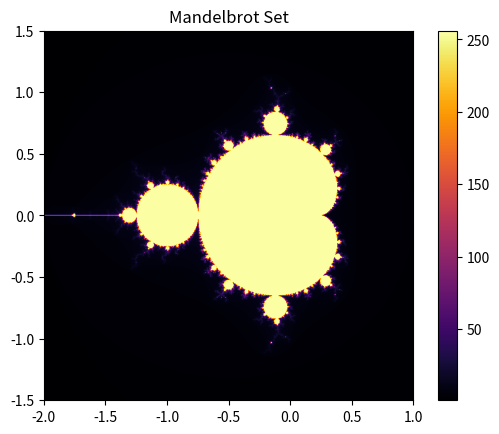

Here is the Python script that generated this plot:
import numpy as np
import matplotlib.pyplot as plt

# 定义Mandelbrot集合的计算函数
def mandelbrot(c, max_iter):
    z = 0
    n = 0
    while abs(z) <= 2 and n < max_iter:
        z = z*z + c
        n += 1
    return n

# 设置图像的尺寸和分辨率
width, height = 800, 800
x_min, x_max = -2.0, 1.0
y_min, y_max = -1.5, 1.5
max_iter = 256  # 最大迭代次数

# 创建一个二维数组来保存每个像素点的迭代结果
mandelbrot_set = np.zeros((width, height))

# 对图像的每个像素点进行迭代计算
for x in range(width):
    for y in range(height):
        # 将像素点的坐标映射到复平面
        real = x_min + (x / width) * (x_max - x_min)
        imag = y_min + (y / height) * (y_max - y_min)
        c = complex(real, imag)
        # 计算该点属于Mandelbrot集合的程度
        mandelbrot_set[x, y] = mandelbrot(c, max_iter)

# 可视化结果
plt.imshow(mandelbrot_set.T, cmap='inferno', extent=[x_min, x_max, y_min, y_max])
plt.colorbar()  # 添加颜色条
plt.title("Mandelbrot Set")
plt.show()
plt.savefig("mandelbrot.png")  # 保存为 PNG 格式的图片
